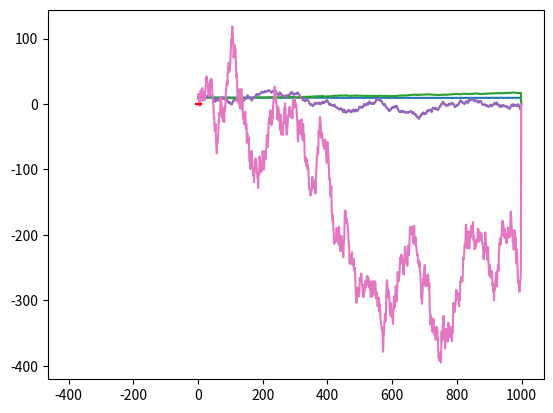

The matplotlib source for this figure:
import numpy as np 
import math as m
import matplotlib.pyplot as plt
from scipy.stats import *
import scipy.special as sp
%matplotlib inline

#Aqui vamos a hacer la rutina


def p(x,nu,sigma,mu): #Función 
  n=m.gamma((nu+1)/2)*(1+(1/nu)*(((x-mu)/sigma)**2)**(-nu/2+1/2))/(m.gamma(nu/2)*m.sqrt(nu*m.pi*sigma))
  return n

def normalita(y,x,alpha):
  return np.exp(-(y-x)**2/2*alpha)/alpha*np.sqrt(2*np.pi)  
  



print(p(23,3,1,1))
print(normalita(23,8,10))




def metropolis(n,mu, sigma,alpha,x): 
  d=np.zeros(n)
  aceptado=0
  for i in range(0,n-1):
    y=np.random.normal(x,alpha)
    print(x,y)
    h=min(1,p(y,nu,sigma,mu)/p(x,nu,sigma,mu))
    U=np.random.rand()
    if U<h:
      x=y
      aceptado+=1
    d[i]=x
  return d,aceptado/n   



def gamma(h,chain): 
  N=chain.size
  mean=chain.mean()
  g=0
  for i in range(0,N-h): 
    g+=(chain[i+h]-mean)*(chain[i]-mean)
  return 1/(N-h)*g  

def auto(h,chain):
  return gamma(h,chain)/gamma(0,chain)

nu=1.0
mu=3.0
sigma=1.0

chain=metropolis(1000,mu,sigma,0.01,10)[0]

plt.plot(chain)

plt.hist(chain,bins=70,density=True)
x=np.linspace(-5,10,1000)
plt.plot(x, p(x,nu, sigma, mu),"r")


chain=metropolis(1000,mu,sigma,0.1,10)[0]
plt.plot(chain)

plt.hist(chain,bins=70,density=True)
x=np.linspace(-5,10,1000)
plt.plot(x, p(x,nu, sigma, mu),"r")

chain=metropolis(1000,mu,sigma,1,10)[0]
plt.plot(chain)

plt.hist(chain,bins=70,density=True)
x=np.linspace(-5,10,1000)
plt.plot(x, p(x,nu, sigma, mu),"r")



chain=metropolis(1000,mu,sigma,10,10)[0]
plt.plot(chain)

plt.hist(chain,bins=20,density=True)
x=np.linspace(-5,10,1000)
plt.plot(x, p(x,nu, sigma, mu),"r")
